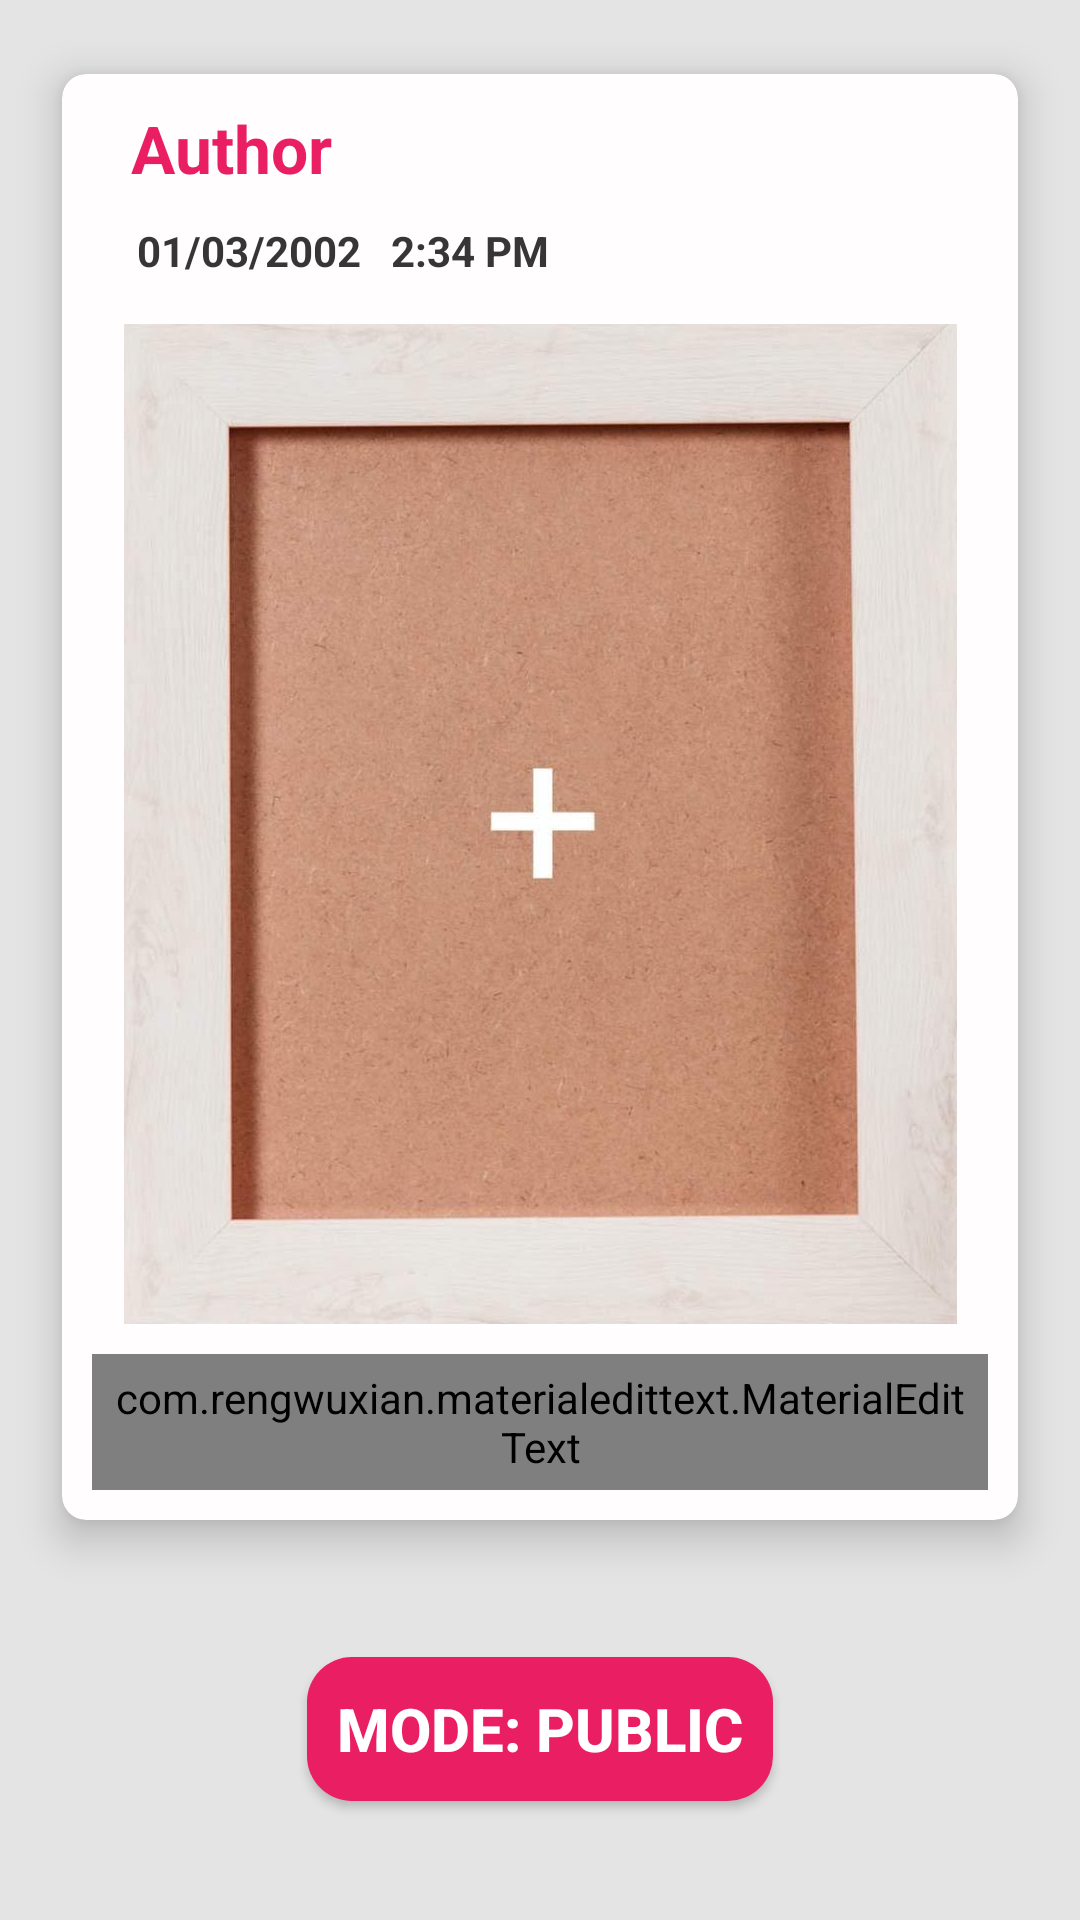

Layout XML and referenced resources for this Android screen:
<!-- AndroidManifest.xml: application theme AppTheme -->
<!-- res/layout/fragment_share.xml -->
<?xml version="1.0" encoding="utf-8"?>
<androidx.constraintlayout.widget.ConstraintLayout xmlns:android="http://schemas.android.com/apk/res/android"
    xmlns:app="http://schemas.android.com/apk/res-auto"
    xmlns:tools="http://schemas.android.com/tools"
    android:layout_width="match_parent"
    android:layout_height="match_parent"
    android:background="@color/FragBack">

    <ScrollView
        android:layout_width="match_parent"
        android:layout_height="match_parent"
        app:layout_constraintBottom_toBottomOf="parent"
        app:layout_constraintEnd_toEndOf="parent"
        app:layout_constraintStart_toStartOf="parent"
        app:layout_constraintTop_toTopOf="parent">


        <LinearLayout
            android:layout_width="match_parent"
            android:layout_height="wrap_content"
            android:layout_marginBottom="0dp"
            android:orientation="vertical"
            app:layout_constraintBottom_toBottomOf="parent"
            app:layout_constraintEnd_toEndOf="parent"
            app:layout_constraintStart_toStartOf="parent"
            app:layout_constraintTop_toTopOf="parent">

            <androidx.cardview.widget.CardView
                android:id="@+id/cardzoom"
                android:layout_width="match_parent"
                android:layout_height="wrap_content"
                android:layout_margin="10dp"
                app:cardBackgroundColor="@color/CardBackground"
                app:cardCornerRadius="8dp"
                app:cardElevation="8dp"
                app:cardUseCompatPadding="true">


                <androidx.constraintlayout.widget.ConstraintLayout
                    android:layout_width="match_parent"
                    android:layout_height="wrap_content"
                    android:orientation="vertical">

                    <TextView
                        android:id="@+id/myname"
                        android:layout_width="0dp"
                        android:layout_height="wrap_content"
                        android:layout_marginStart="18dp"
                        android:layout_marginTop="5dp"
                        android:layout_marginEnd="14dp"
                        android:layout_weight="1"
                        android:padding="5dp"
                        android:text="Author"
                        android:textColor="#E91E63"
                        android:textSize="22sp"
                        android:textStyle="bold"
                        app:layout_constraintBottom_toTopOf="@id/timenow"
                        app:layout_constraintEnd_toEndOf="parent"
                        app:layout_constraintStart_toStartOf="parent"
                        app:layout_constraintTop_toTopOf="parent" />

                    <TextView

                        android:id="@+id/timenow"
                        android:layout_width="match_parent"
                        android:layout_height="wrap_content"
                        android:layout_marginStart="20dp"
                        android:layout_marginEnd="20dp"
                        android:layout_weight="1"
                        android:padding="5dp"
                        android:text="01/03/2002   2:34 pm"
                        android:textAllCaps="true"
                        android:textColor="@color/timetxt"
                        android:textStyle="bold"
                        app:layout_constraintEnd_toEndOf="parent"
                        app:layout_constraintStart_toStartOf="parent"
                        app:layout_constraintTop_toBottomOf="@id/myname" />

                    <ImageView
                        android:id="@+id/myimg"
                        android:layout_width="wrap_content"
                        android:layout_height="wrap_content"
                        android:layout_margin="5dp"
                        android:padding="5dp"
                        android:src="@drawable/hold"
                        app:layout_constraintBottom_toTopOf="@id/mydescrip"
                        app:layout_constraintEnd_toEndOf="parent"
                        app:layout_constraintStart_toStartOf="parent"
                        app:layout_constraintTop_toBottomOf="@id/timenow" />

                    <com.rengwuxian.materialedittext.MaterialEditText

                        android:id="@+id/mydescrip"
                        android:layout_width="match_parent"
                        android:layout_height="wrap_content"
                        android:layout_marginStart="10dp"
                        android:layout_marginEnd="10dp"
                        android:layout_marginBottom="10dp"
                        android:gravity="center"
                        android:hint="Write a description"
                        android:lineSpacingExtra="3sp"
                        android:padding="5dp"
                        android:shadowColor="#00FFFFFF"
                        android:textColor="@color/inputText"
                        android:textColorHint="@color/FloatingText"
                        android:textSize="18sp"
                        app:layout_constraintBottom_toBottomOf="parent"
                        app:layout_constraintEnd_toEndOf="parent"
                        app:layout_constraintStart_toStartOf="parent"
                        app:layout_constraintTop_toBottomOf="@id/myimg"
                        app:met_floatingLabelTextColor="@color/FloatingText"
                        app:met_primaryColor="@color/FloatingText"
                        app:met_textColor="@color/inputText"
                        app:met_textColorHint="@color/FloatingText"
                        app:met_underlineColor="#00FFFFFF" />
                </androidx.constraintlayout.widget.ConstraintLayout>


            </androidx.cardview.widget.CardView>


            <androidx.constraintlayout.widget.ConstraintLayout
                android:layout_width="match_parent"
                android:layout_height="90dp">

                <ToggleButton
                    android:id="@+id/mode"
                    android:layout_width="wrap_content"
                    android:layout_height="wrap_content"
                    android:background="@drawable/button_bacckground"
                    android:padding="10dp"
                    android:text="ToggleButton"
                    android:textColor="#FFFFFF"
                    android:textOff="MODE: PUBLIC"
                    android:textOn="MODE: PRIVATE"
                    android:textSize="20sp"
                    android:textStyle="bold"
                    app:layout_constraintBottom_toBottomOf="parent"
                    app:layout_constraintEnd_toStartOf="@id/uploadbtn"
                    app:layout_constraintStart_toStartOf="parent"
                    app:layout_constraintTop_toTopOf="parent" />

                <Button
                    android:id="@+id/uploadbtn"
                    android:layout_width="wrap_content"
                    android:layout_height="wrap_content"
                    android:background="@drawable/button_bacckground"
                    android:padding="10dp"
                    android:text="UPLOAD"
                    android:textColor="#FFFFFF"
                    android:textSize="22sp"
                    android:textStyle="bold"
                    android:visibility="gone"
                    app:layout_constraintBottom_toBottomOf="parent"
                    app:layout_constraintEnd_toEndOf="parent"
                    app:layout_constraintStart_toEndOf="@id/mode"
                    app:layout_constraintTop_toTopOf="parent" />

                <ImageButton
                    android:id="@+id/info"
                    android:layout_width="wrap_content"
                    android:layout_height="wrap_content"
                    android:background="#00FFFFFF"
                    android:scaleX="1.2"
                    android:scaleY="1.2"
                    android:src="@drawable/ic_baseline_info_24"
                    app:layout_constraintBottom_toBottomOf="parent"
                    app:layout_constraintEnd_toStartOf="@+id/uploadbtn"
                    app:layout_constraintHorizontal_bias="0.0"
                    app:layout_constraintStart_toEndOf="@id/mode"
                    app:layout_constraintTop_toTopOf="parent"
                    app:layout_constraintVertical_bias="0.04000002" />
            </androidx.constraintlayout.widget.ConstraintLayout>
        </LinearLayout>
    </ScrollView>

</androidx.constraintlayout.widget.ConstraintLayout>
<!-- resources referenced by this layout -->
<resources>
  <color name="CardBackground">#FFFDFD</color>
  <color name="FloatingText">#E91E63</color>
  <color name="FragBack">#E4E4E4</color>
  <color name="inputText">#000000</color>
  <color name="timetxt">#373535</color>
  <!-- drawable button_bacckground (drawable) -->
  <?xml version="1.0" encoding="utf-8"?>
  <shape xmlns:android="http://schemas.android.com/apk/res/android"
      android:shape="rectangle">
      <solid android:color="#E91E63"/>
      <corners android:radius="15dp"/>
  </shape>
  <!-- drawable hold: jpg bitmap (drawable-hdpi, 20725 bytes) -->
  <style name="AppTheme" parent="Theme.AppCompat.Light.DarkActionBar">
          
          <item name="colorPrimary">@color/colorPrimary</item>
          <item name="colorPrimaryDark">@color/colorPrimaryDark</item>
          <item name="colorAccent">@color/colorAccent</item>
      </style>
  <color name="colorPrimary">#E91E63</color>
  <color name="colorPrimaryDark">#C2185B</color>
  <color name="colorAccent">#0000ff</color>
</resources>
